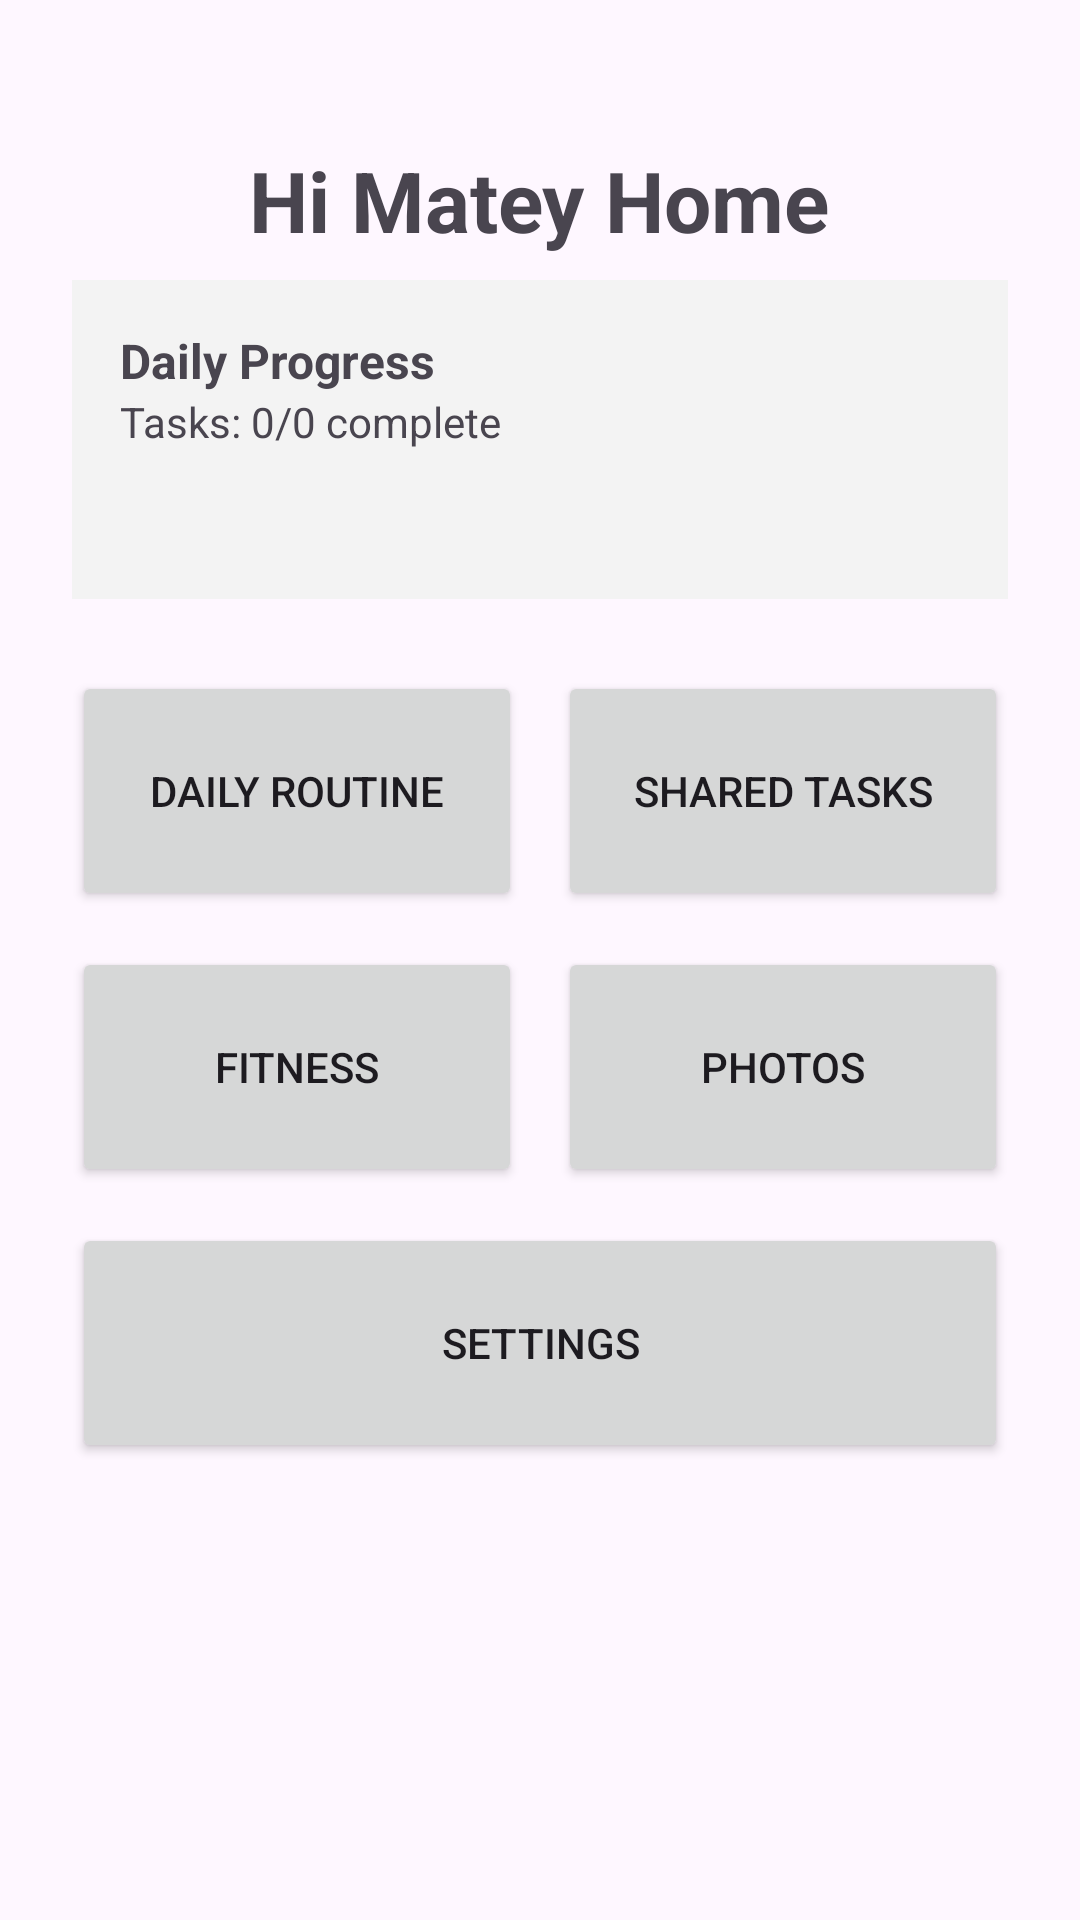

Produce the Android XML layout that renders to this screen, including the resource entries it uses.
<!-- AndroidManifest.xml: application theme Theme.DemoProject_mrl -->
<!-- res/layout/fragment_home.xml -->
<?xml version="1.0" encoding="utf-8"?>
<LinearLayout
    xmlns:android="http://schemas.android.com/apk/res/android"
    android:layout_width="match_parent"
    android:layout_height="match_parent"
    android:orientation="vertical"
    android:padding="24dp"
    android:gravity="center_horizontal">

    <TextView
        android:layout_width="wrap_content"
        android:layout_height="wrap_content"
        android:text="Hi Matey Home"
        android:textSize="28sp"
        android:textStyle="bold"
        android:layout_marginTop="24dp"
        android:layout_marginBottom="8dp"/>

    
    <LinearLayout
        android:layout_width="match_parent"
        android:layout_height="wrap_content"
        android:orientation="vertical"
        android:background="#F3F3F3"
        android:padding="16dp"
        android:layout_marginBottom="24dp">

        <TextView
            android:layout_width="wrap_content"
            android:layout_height="wrap_content"
            android:text="Daily Progress"
            android:textStyle="bold"
            android:textSize="16sp"/>

        <TextView
            android:id="@+id/tvProgress"
            android:layout_width="wrap_content"
            android:layout_height="wrap_content"
            android:text="Tasks: 0/0 complete"
            android:textSize="14sp"/>

        <TextView
            android:id="@+id/tvAffirmation"
            android:layout_width="wrap_content"
            android:layout_height="wrap_content"
            android:textSize="16sp"
            android:textStyle="bold|italic"
            android:textColor="#00897B"
            android:fontFamily="serif"
            android:layout_marginTop="12dp"
            android:lineSpacingExtra="4dp"
            android:letterSpacing="0.02"/>


    </LinearLayout>

    
    <LinearLayout
        android:layout_width="match_parent"
        android:layout_height="wrap_content"
        android:orientation="horizontal"
        android:layout_marginBottom="12dp">

        <Button
            android:id="@+id/btnDailyRoutine"
            android:layout_width="0dp"
            android:layout_height="80dp"
            android:layout_weight="1"
            android:text="Daily Routine"
            android:layout_marginEnd="6dp"/>

        <Button
            android:id="@+id/btnSharedTasks"
            android:layout_width="0dp"
            android:layout_height="80dp"
            android:layout_weight="1"
            android:text="Shared Tasks"
            android:layout_marginStart="6dp"/>

    </LinearLayout>

    
    <LinearLayout
        android:layout_width="match_parent"
        android:layout_height="wrap_content"
        android:orientation="horizontal"
        android:layout_marginBottom="12dp">

        <Button
            android:id="@+id/btnFitness"
            android:layout_width="0dp"
            android:layout_height="80dp"
            android:layout_weight="1"
            android:text="Fitness"
            android:layout_marginEnd="6dp"/>

        <Button
            android:id="@+id/btnPhotos"
            android:layout_width="0dp"
            android:layout_height="80dp"
            android:layout_weight="1"
            android:text="Photos"
            android:layout_marginStart="6dp"/>

    </LinearLayout>

    
    <Button
        android:id="@+id/btnSettings"
        android:layout_width="match_parent"
        android:layout_height="80dp"
        android:text="Settings"/>

</LinearLayout>
<!-- resources referenced by this layout -->
<resources>
  <style name="Theme.DemoProject_mrl" parent="Base.Theme.DemoProject_mrl" />
  <style name="Base.Theme.DemoProject_mrl" parent="Theme.Material3.DayNight.NoActionBar">
          
          
      </style>
</resources>
